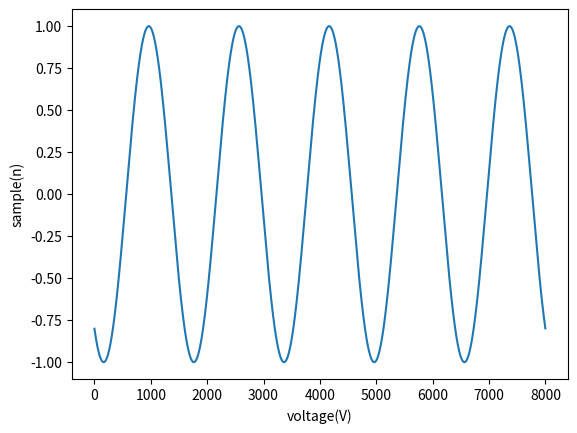

Source code (Python):
import numpy as np
import matplotlib.pyplot as plt
#
#
# a = np.array([1,2,3])
# b = np.array([1,2,3])
#
# c = a*b
# d = np.sum(c)
#
#
# print(c)
# print(d)

#
# for i in range(len(b)):
#     low_values_indices = b < 0
#
# print(low_values_indices)
#
# print(len(b))
#
# print(b[0])

# for i in range(self.options):
        #     print("option " + str(i) + " has area under the curve as:")
        #     print("using composite trapezoidal rule " + '{:18.5f}'.format(trapz(soln[:, i], range(0, len(soln)))))
        #     print("using composite Simpson's rule " + '{:18.5f}'.format(simps(soln[:, i], range(0, len(soln)))))
        #
        #     print("using composite trapezoidal rule " + '{:18.5f}'.format(trapz(self.orbits_for_pi_ei[i], range(0, len(self.orbits_for_pi_ei[i])))))
        #     print("using composite Simpson's rule " + '{:18.5f}'.format(simps(self.orbits_for_pi_ei[i], range(0, len(self.orbits_for_pi_ei[i])))))
        #     print("")

#
# time_vector = np.linspace(0, 100, 1)
# print(time_vector)
#
# x = [0.1,0.2,0.3]
# for i in x:
#     print(i)

# x =[1,2,3,4]
# print(x[0])
# y = np.array([(x[0] + x[1]), (x[2] + x[3])])
# print(y)

# a = [1,2]
# b = [3,4]
#
# a,b = b,a
#
# print(a)
# print(b)

#print(ord('A'))

# a = np.array([[0,0,0],[0,0,0]])
# b = np.array([[1,2,3],[4,5,6]])
#
# a[0] += b[0]
# a[0] += b[1]
#
# print(a)
#
# print(a/4)


Fs = 8000
f = 5
sample = 8000
x = np.arange(sample)
y = np.sin(2 * np.pi * f * x / Fs + 180)
plt.plot(x, y)
plt.xlabel('voltage(V)')
plt.ylabel('sample(n)')
plt.show()
